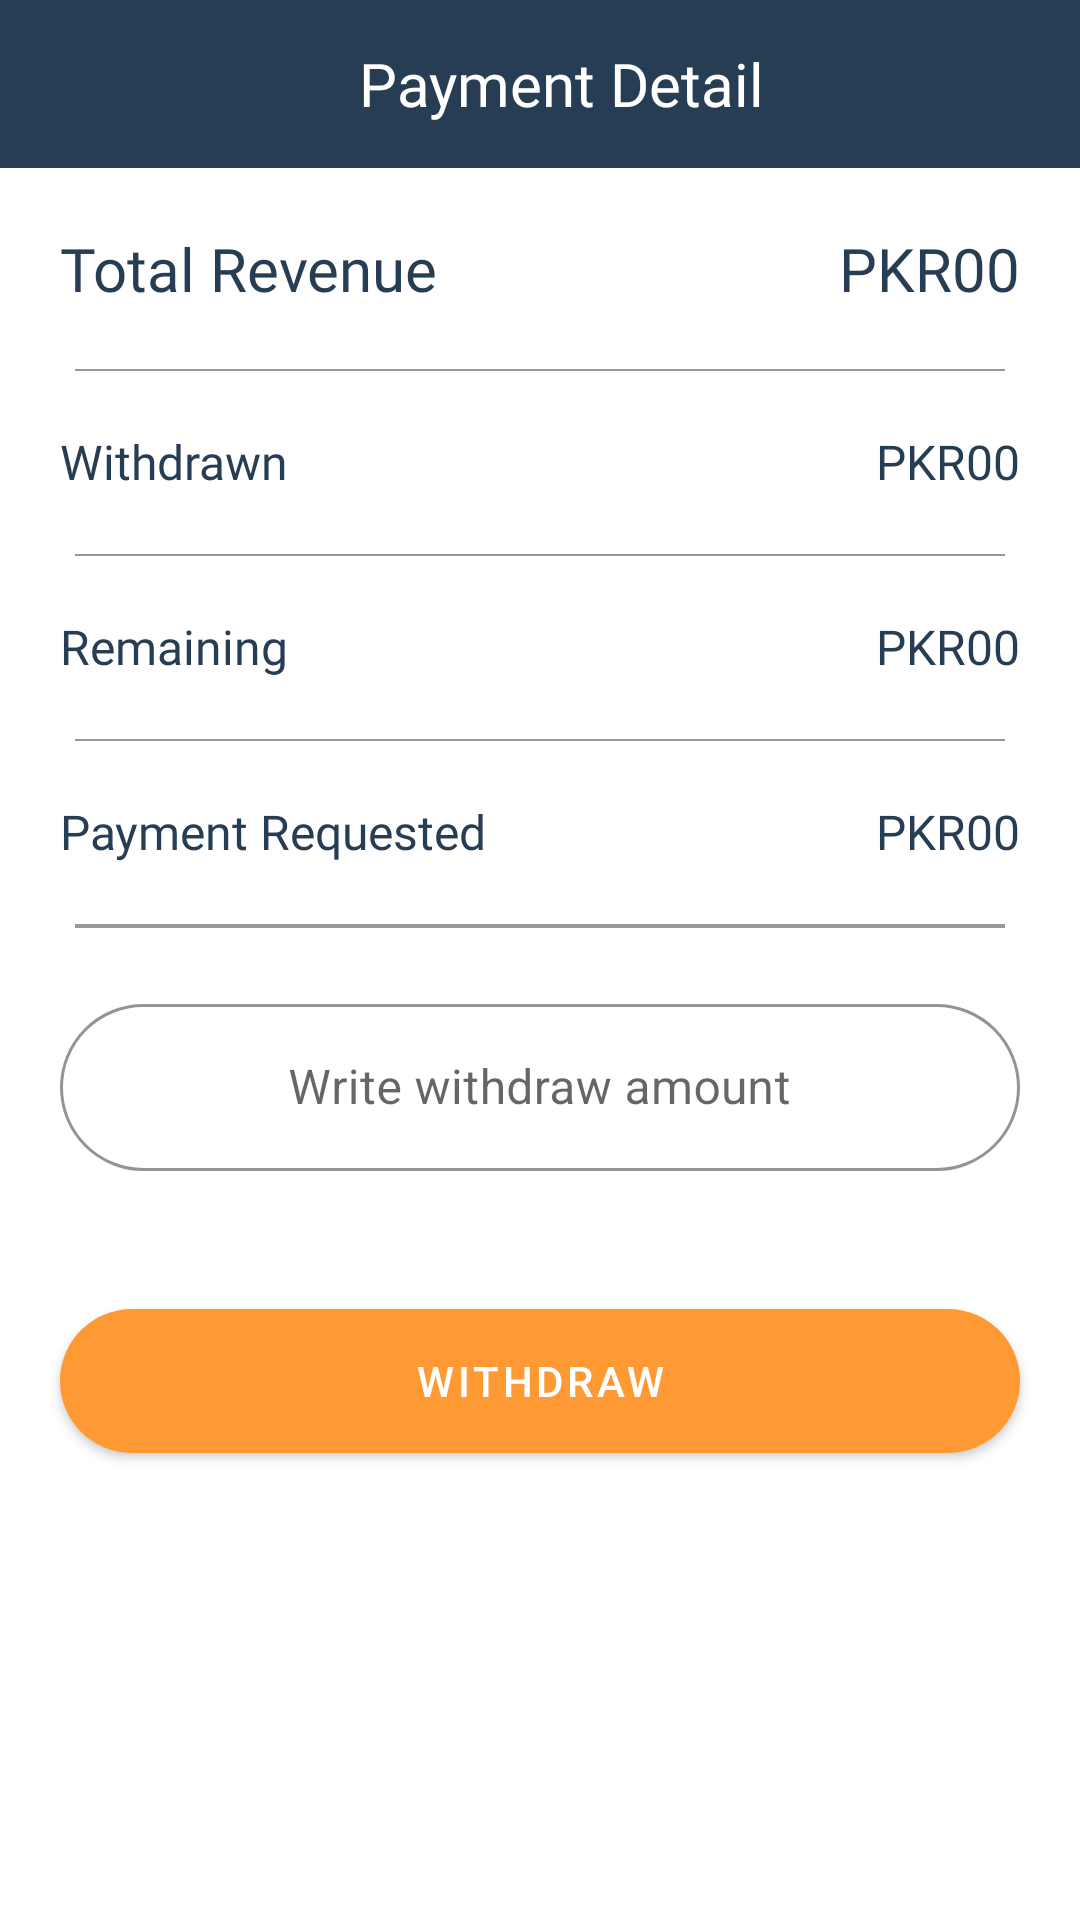

This screen was rendered from an Android layout file. Write that file and the resources it references.
<!-- AndroidManifest.xml: application theme Theme.Kitchen -->
<!-- res/layout/activity_wallet.xml -->
<?xml version="1.0" encoding="utf-8"?>
<androidx.constraintlayout.widget.ConstraintLayout xmlns:android="http://schemas.android.com/apk/res/android"
    xmlns:app="http://schemas.android.com/apk/res-auto"
    xmlns:tools="http://schemas.android.com/tools"
    android:layout_width="match_parent"
    android:layout_height="match_parent"
    tools:context=".Wallet">

    <Toolbar
        android:id="@+id/toolbar"
        android:layout_width="match_parent"
        android:layout_height="wrap_content"
        android:background="@color/myColorThird"
        app:layout_constraintBottom_toBottomOf="parent"
        app:layout_constraintEnd_toEndOf="parent"
        app:layout_constraintHorizontal_bias="0.0"
        app:layout_constraintStart_toStartOf="parent"
        app:layout_constraintTop_toTopOf="parent"
        app:layout_constraintVertical_bias="0.0">

        <com.google.android.material.button.MaterialButton
            android:id="@+id/btnBack"
            android:layout_width="24dp"
            android:layout_height="24dp"
            app:icon="@drawable/arrow_back"
            app:iconTint="@color/white"
            app:iconGravity="textStart"
            android:layout_marginStart="25dp"
            app:rippleColor="@color/white"
            android:background="@android:color/transparent"/>

        <TextView
            android:layout_width="match_parent"
            android:layout_height="match_parent"
            android:fontFamily="@font/montserra_regular_bold"
            android:gravity="center_horizontal"
            android:layout_marginEnd="35dp"
            android:text="Payment Detail"
            android:textAppearance="@style/TextAppearance.AppCompat.Title"
            android:textColor="@color/white" />

    </Toolbar>

    <RelativeLayout
        android:layout_width="match_parent"
        android:layout_height="wrap_content"
        app:layout_constraintEnd_toEndOf="parent"
        app:layout_constraintStart_toStartOf="parent"
        app:layout_constraintTop_toBottomOf="@+id/toolbar">

        <TextView
            android:id="@+id/tvTotalRevenuePlace"
            android:layout_width="wrap_content"
            android:layout_height="wrap_content"
            android:fontFamily="@font/montserra_regular_bold"
            android:padding="20dp"
            android:text="Total Revenue"
            android:textColor="@color/myColorThird"
            android:textSize="20sp" />

        <TextView
            android:id="@+id/tvTotalRevenue"
            android:layout_width="wrap_content"
            android:layout_height="wrap_content"
            android:layout_alignParentEnd="true"
            android:fontFamily="@font/montserra_regular_bold"
            android:padding="20dp"
            android:text="PKR00"
            android:textColor="@color/myColorThird"
            android:textSize="20sp" />

        <View
            android:layout_width="match_parent"
            android:layout_height="0.5dp"
            android:layout_below="@+id/tvTotalRevenue"
            android:background="@color/grey_40"
            android:layout_marginStart="25dp"
            android:layout_marginEnd="25dp"/>

        <TextView
            android:id="@+id/tvWithdrawnPlace"
            android:layout_width="wrap_content"
            android:layout_height="wrap_content"
            android:layout_below="@+id/tvTotalRevenue"
            android:fontFamily="@font/montserra_regular_bold"
            android:padding="20dp"
            android:text="Withdrawn"
            android:textColor="@color/myColorThird"
            android:textSize="16sp" />

        <TextView
            android:id="@+id/tvWithdrawn"
            android:layout_width="wrap_content"
            android:layout_height="wrap_content"
            android:layout_alignParentEnd="true"
            android:layout_below="@+id/tvTotalRevenuePlace"
            android:text="PKR00"
            android:textSize="16sp"
            android:textColor="@color/myColorThird"
            android:fontFamily="@font/montserra_regular_bold"
            android:padding="20dp" />

        <View
            android:layout_width="match_parent"
            android:layout_height="0.5dp"
            android:layout_below="@+id/tvWithdrawn"
            android:background="@color/grey_40"
            android:layout_marginStart="25dp"
            android:layout_marginEnd="25dp"/>

        <TextView
            android:id="@+id/tvRemainingPlace"
            android:layout_width="wrap_content"
            android:layout_height="wrap_content"
            android:layout_below="@+id/tvWithdrawn"
            android:text="Remaining"
            android:textSize="16sp"
            android:textColor="@color/myColorThird"
            android:fontFamily="@font/montserra_regular_bold"
            android:padding="20dp" />

        <TextView
            android:id="@+id/tvRemaining"
            android:layout_width="wrap_content"
            android:layout_height="wrap_content"
            android:layout_alignParentEnd="true"
            android:layout_below="@+id/tvWithdrawn"
            android:text="PKR00"
            android:textSize="16sp"
            android:textColor="@color/myColorThird"
            android:fontFamily="@font/montserra_regular_bold"
            android:padding="20dp" />

        <View
            android:layout_width="match_parent"
            android:layout_height="0.5dp"
            android:layout_below="@+id/tvRemaining"
            android:background="@color/grey_40"
            android:layout_marginStart="25dp"
            android:layout_marginEnd="25dp"/>

        <TextView
            android:id="@+id/tvPaymentRequestedPlace"
            android:layout_width="wrap_content"
            android:layout_height="wrap_content"
            android:layout_below="@+id/tvRemaining"
            android:text="Payment Requested"
            android:textSize="16sp"
            android:textColor="@color/myColorThird"
            android:fontFamily="@font/montserra_regular_bold"
            android:padding="20dp" />

        <TextView
            android:id="@+id/tvPaymentRequested"
            android:layout_width="wrap_content"
            android:layout_height="wrap_content"
            android:layout_alignParentEnd="true"
            android:layout_below="@+id/tvRemaining"
            android:text="PKR00"
            android:textSize="16sp"
            android:textColor="@color/myColorThird"
            android:fontFamily="@font/montserra_regular_bold"
            android:padding="20dp" />

        <View
            android:id="@+id/view1"
            android:layout_width="match_parent"
            android:layout_height="0.5dp"
            android:layout_below="@+id/tvPaymentRequested"
            android:background="@color/grey_40"
            android:layout_marginStart="25dp"
            android:layout_marginEnd="25dp"/>

        <TextView
            android:id="@+id/tvPaymentStatusPlace"
            android:layout_width="wrap_content"
            android:layout_height="wrap_content"
            android:layout_below="@+id/view1"
            android:layout_marginStart="20dp"
            android:text="Status : "
            android:textSize="16sp"
            android:textColor="@color/myColorThird"
            android:fontFamily="@font/montserra_regular_bold"
            android:padding="10dp"
            android:visibility="gone"/>

        <TextView
            android:id="@+id/tvPaymentStatus"
            android:layout_width="wrap_content"
            android:layout_height="wrap_content"
            android:layout_below="@+id/view1"
            android:layout_alignParentEnd="true"
            android:layout_marginEnd="20dp"
            android:text="Pending"
            android:textSize="14sp"
            android:textAllCaps="true"
            android:textColor="@color/myColorThird"
            android:fontFamily="@font/montserra_regular_bold"
            android:padding="10dp"
            android:visibility="gone"/>

        <View
            android:id="@+id/view2"
            android:layout_width="match_parent"
            android:layout_height="0.5dp"
            android:layout_below="@+id/tvPaymentStatusPlace"
            android:background="@color/grey_40"
            android:layout_marginStart="25dp"
            android:layout_marginEnd="25dp"/>

        <com.google.android.material.textfield.TextInputLayout
            android:id="@+id/TextInputLayout"
            android:layout_width="match_parent"
            android:layout_height="wrap_content"
            android:layout_below="@+id/view2"
            android:layout_margin="20dp"
            style="@style/Widget.MaterialComponents.TextInputLayout.OutlinedBox"
            app:boxCornerRadiusBottomStart="50dp"
            app:boxCornerRadiusTopEnd="50dp"
            app:boxCornerRadiusTopStart="50dp"
            app:boxCornerRadiusBottomEnd="50dp"
            app:boxStrokeColor="@color/grey_40">

            <EditText
                android:id="@+id/etWithdrawnPayment"
                android:layout_width="match_parent"
                android:layout_height="wrap_content"
                android:textAlignment="center"
                android:textColor="@color/myColorThird"
                android:maxLines="1"
                android:inputType="number"
                android:lines="1"
                android:hint="Write withdraw amount"
                android:gravity="center"
                android:textCursorDrawable="@color/myColorThird"/>

        </com.google.android.material.textfield.TextInputLayout>

        <com.google.android.material.button.MaterialButton
            android:id="@+id/btnWithdrawn"
            android:layout_width="match_parent"
            android:layout_height="60dp"
            android:layout_below="@+id/TextInputLayout"
            app:cornerRadius="50dp"
            android:text="Withdraw"
            android:textColor="@color/white"
            app:backgroundTint="@color/myColor"
            android:layout_margin="20dp"/>

    </RelativeLayout>


</androidx.constraintlayout.widget.ConstraintLayout>
<!-- resources referenced by this layout -->
<resources>
  <color name="grey_40">#999999</color>
  <color name="myColor">#ff9933</color>
  <color name="myColorThird">#273D54</color>
  <color name="white">#FFFFFFFF</color>
  <style name="Theme.Kitchen" parent="Theme.MaterialComponents.Light.NoActionBar">
          
          <item name="colorPrimary">@color/myColor</item>
          <item name="colorPrimaryVariant">@color/purple_700</item>
          <item name="colorOnPrimary">@color/Shehri_ka_bataya_huwa_color</item>
          
          <item name="colorSecondary">@color/myColor</item>
          <item name="colorSecondaryVariant">@color/myColor</item>
          <item name="colorOnSecondary">@color/white</item>
          
          <item name="android:statusBarColor" tools:targetApi="l">@color/myColor</item>
  
          <item name="drawerArrowStyle">@style/DrawerArrowStyle</item>
  
      </style>
  <color name="purple_700">#FF3700B3</color>
  <color name="Shehri_ka_bataya_huwa_color">#0084d1</color>
  <style name="DrawerArrowStyle" parent="Widget.AppCompat.DrawerArrowToggle">
          <item name="color">@android:color/white</item>
      </style>
</resources>
